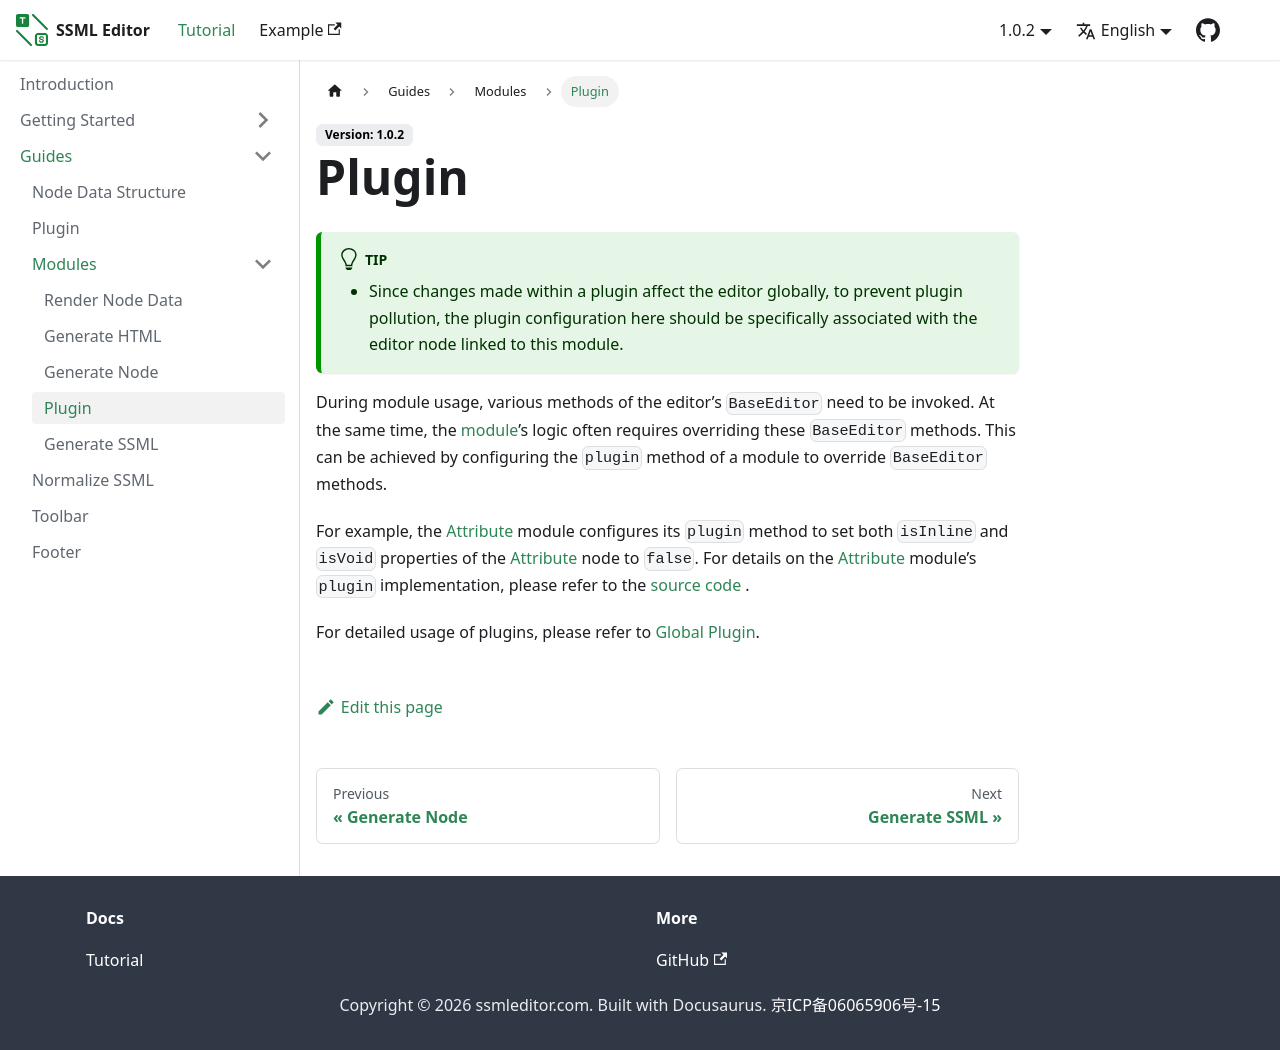

repository: ssml-editor/ssml-editor · page: docs/guides/modules/plugin.html · generator: docusaurus

---
sidebar_position: 4
---

# Plugin

:::tip

- Since changes made within a plugin affect the editor globally, to prevent plugin pollution, the plugin configuration here should be specifically associated with the editor node linked to this module.

:::

During module usage, various methods of the editor’s `BaseEditor` need to be invoked. At the same time, the [module](../../getting-started/configuration#editormodule-attributes)’s logic often requires overriding these `BaseEditor` methods. This can be achieved by configuring the `plugin` method of a module to override `BaseEditor` methods.

For example, the [Attribute](https://github.com/ssml-editor/ssml-editor/blob/master/packages/editor-vue/src/cosy-voice/module/speak/module.ts) module configures its `plugin` method to set both `isInline` and `isVoid` properties of the [Attribute](https://github.com/ssml-editor/ssml-editor/blob/master/packages/editor-vue/src/cosy-voice/module/speak/module.ts) node to `false`. For details on the [Attribute](https://github.com/ssml-editor/ssml-editor/blob/master/packages/editor-vue/src/cosy-voice/module/speak/module.ts) module’s `plugin` implementation, please refer to the [source code](https://github.com/ssml-editor/ssml-editor/blob/master/packages/editor-vue/src/cosy-voice/module/speak/plugin.ts) .

For detailed usage of plugins, please refer to [Global Plugin](../plugin).
